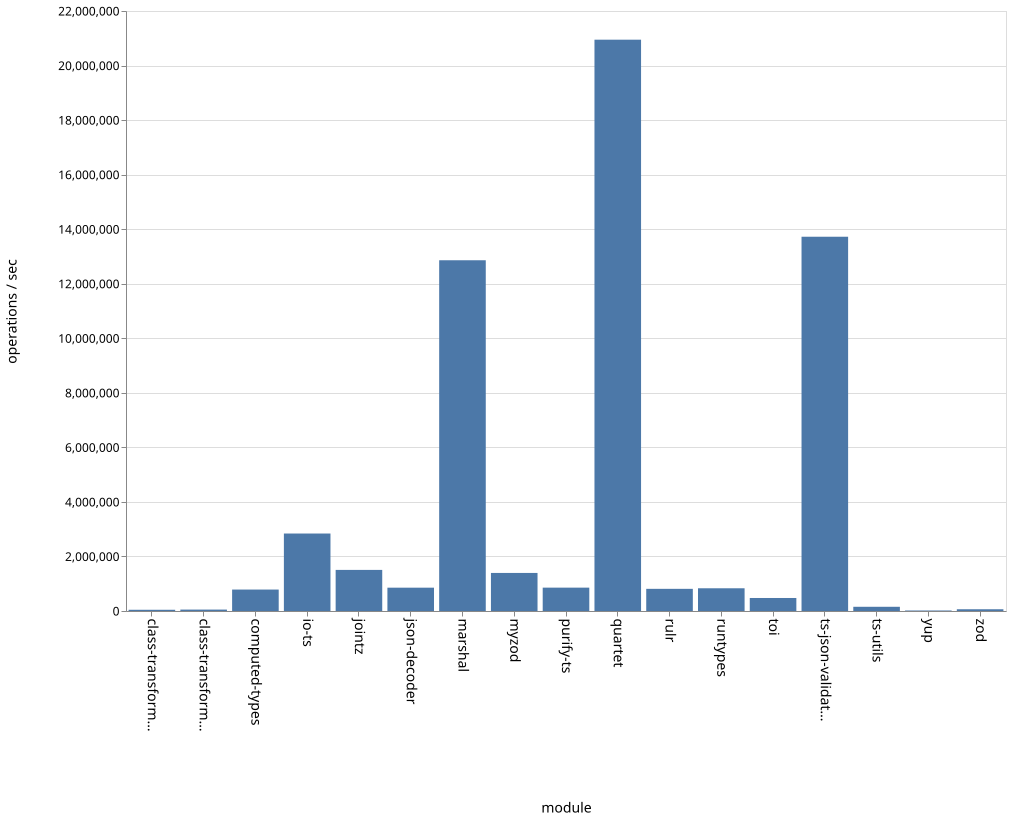

Values plotted in this chart, from the file beside it:
name, ops
class-transformer-validator-async, 44881
class-transformer-validator-sync, 51910
computed-types, 786329
io-ts, 2840961
jointz, 1506798
json-decoder, 855196
marshal, 12860712
myzod, 1395446
purify-ts, 856698
quartet, 20948196
rulr, 812747
runtypes, 833271
toi, 477034
ts-json-validator, 13722211
ts-utils, 154416
yup, 18587
zod, 64052
